Run: headless pygame with SDL's dummy video driver; simulated clock (each Clock.tick advances the game by its frame time, no real sleeping); random seed 0; keys injected as events and as key.get_pressed() state; no mouse input.
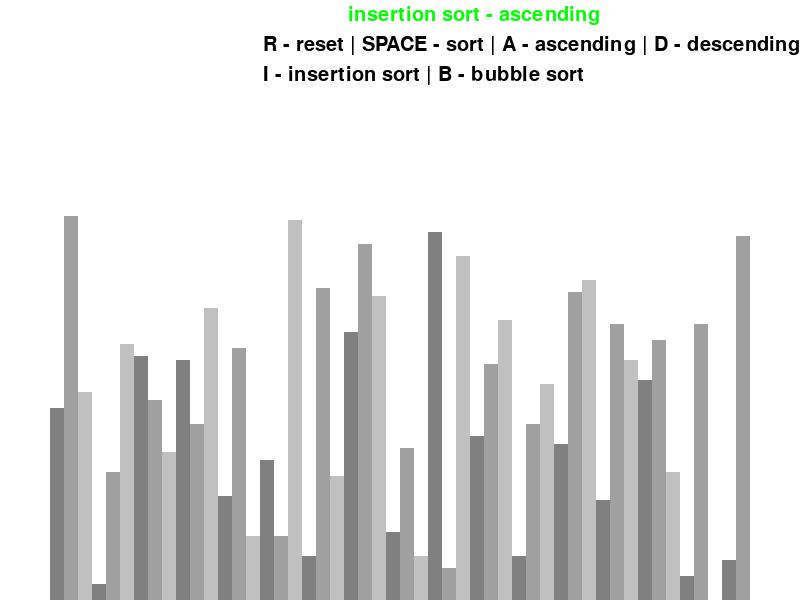
Frame 1 of 4 · flips 1–60 · no input
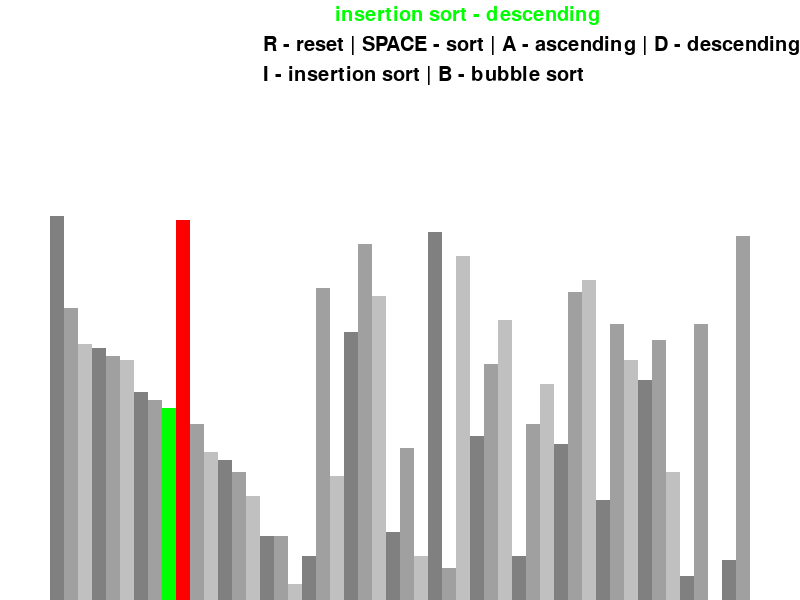
Frame 2 of 4 · flips 61–180 · tapped SPACE, RETURN · held RIGHT (→), D
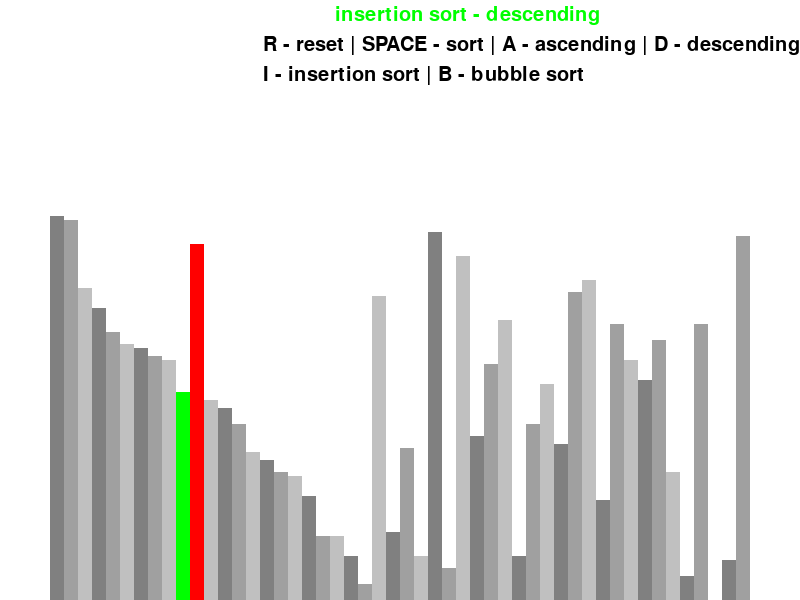
Frame 3 of 4 · flips 181–300 · held DOWN (↓), S
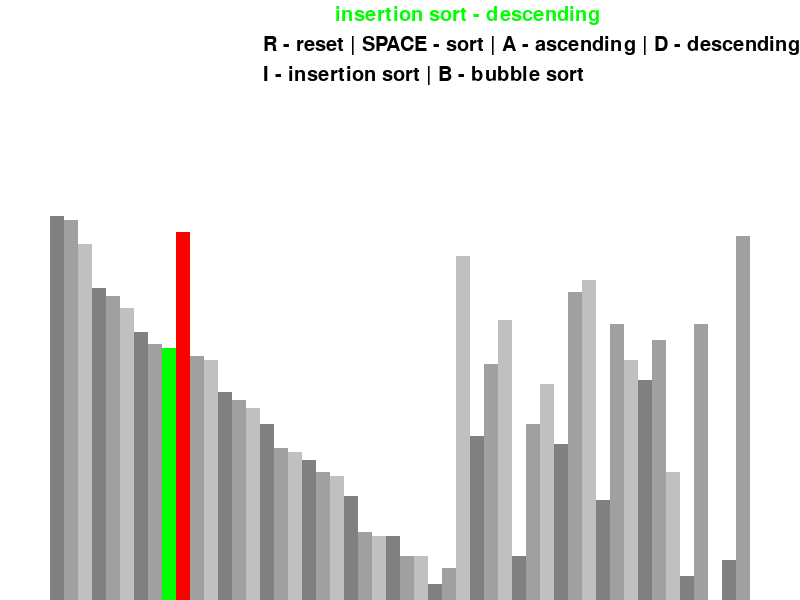
Frame 4 of 4 · flips 301–420 · held LEFT (←), A, UP (↑), W

The pygame program that drew these frames:

import pygame
import random
import math
pygame.init()

class DrawInformation:

    BLACK = 0, 0, 0
    WHITE = 255, 255, 255
    GREEN = 0, 255, 0
    RED = 255, 0, 0
    GREY = 128, 128, 128
    BACKGROUND_COLOUR = WHITE
    FONT = pygame.font.SysFont('comicsans', 30)
    LARGE_FONT = pygame.font.SysFont('comicsans', 40)
    SIDE_PAD = 100
    TOP_PAD = 150
    GRADIENTS = [
        GREY,
        [160,160,160],
        [192,192,192]
    ]
    def __init__(self, width, height, lst):
        self.width = width
        self.height = height
        self.window = pygame.display.set_mode((width,height))
        pygame.display.set_caption("sorting visualiser")
        self.set_list(lst)

    def set_list(self,lst):
        self.lst = lst
        self.min_value = min(lst)
        self.max_value = max(lst)

        self.block_width = round((self.width-self.SIDE_PAD)/len(lst))
        self.block_height = math.floor((self.height-self.TOP_PAD)/(self.max_value-self.min_value))
        self.start_x = self.SIDE_PAD//2

def draw(draw_info, algo_name, ascending):
    draw_info.window.fill(draw_info.BACKGROUND_COLOUR)
    controls = draw_info.FONT.render(f"{algo_name} - {'ascending' if ascending else 'descending'}", 1, draw_info.GREEN)
    draw_info.window.blit(controls, ((draw_info.width - controls.get_width())-draw_info.SIDE_PAD*2, 5))
    controls = draw_info.FONT.render("R - reset | SPACE - sort | A - ascending | D - descending", 1, draw_info.BLACK)
    draw_info.window.blit(controls,((draw_info.width-controls.get_width()), 35))
    sorting = draw_info.FONT.render("I - insertion sort | B - bubble sort", 1, draw_info.BLACK)
    draw_info.window.blit(sorting,((draw_info.width - controls.get_width()), 65))
    draw_list(draw_info)
    pygame.display.update()

def draw_list(draw_info, colour_positions={}, clear_bg = False):
    lst = draw_info.lst
    if clear_bg:
        clear_rect = (draw_info.SIDE_PAD // 2, draw_info.TOP_PAD,draw_info.width - draw_info.SIDE_PAD, draw_info.height - draw_info.TOP_PAD)
        pygame.draw.rect(draw_info.window, draw_info.BACKGROUND_COLOUR, clear_rect)

    for i, val in enumerate(lst):
        x = draw_info.start_x + i*draw_info.block_width
        y = draw_info.height - (val - draw_info.min_value)*draw_info.block_height

        colour = draw_info.GRADIENTS[i%3]
        if i in colour_positions:
            colour = colour_positions[i]
        pygame.draw.rect(draw_info.window, colour, (x,y,draw_info.block_width,draw_info.height))
    if clear_bg:
        pygame.display.update()
def generate_list(n, min_value, max_value):
    lst = []
    for _ in range(n):
        val = random.randint(min_value, max_value)
        lst.append(val)
    return lst

def bubble_sort(draw_info, ascending = True):
    lst = draw_info.lst
    for i in range(len(lst)-1):
        for j in range(len(lst)-i-1):
            num1 = lst[j]
            num2 = lst[j+1]

            if (num1>num2 and ascending) or (num1<num2 and not ascending):
                lst[j] = num2
                lst[j+1] = num1
                draw_list(draw_info, {j:draw_info.GREEN, j+1:draw_info.RED},True)
                yield True
    return lst

def insertion_sort(draw_info, ascending = True):
    lst = draw_info.lst

    for i in range(1,len(lst)):
        current = lst[i]

        while True:
            ascending_sort = i > 0 and lst[i-1] > current and ascending
            descending_sort = i > 0 and lst[i-1] < current and not ascending

            if not ascending_sort and not descending_sort:
                break
            lst[i] = lst[i-1]
            i = i-1
            lst[i] = current
            draw_list(draw_info, {i-1:draw_info.GREEN, i:draw_info.RED}, True)
            yield True
    return lst


def main():
    run = True
    n = 50
    min_val = 1
    max_val = 100
    lst = generate_list(n,min_val,max_val)
    draw_info = DrawInformation(800, 600, lst)
    clock = pygame.time.Clock()
    sorting = False
    ascending = True
    sorting_algorithm = insertion_sort
    sorting_algo_name = "insertion sort"
    sorting_algorithm_generator = None
    while run:
        draw(draw_info, sorting_algo_name,ascending)
        clock.tick(60)

        if sorting:
            try:
                next(sorting_algorithm_generator)
            except StopIteration:
                sorting = False
        else:
            draw(draw_info,sorting_algo_name,ascending)




        for event in pygame.event.get():
            if event.type == pygame.QUIT:
                run = False
            if event.type != pygame.KEYDOWN:
                continue
            if event.key == pygame.K_r:
                lst = generate_list(n,min_val,max_val)
                draw_info.set_list(lst)
                sorting = False
            elif event.key == pygame.K_SPACE and sorting == False:
                sorting = True
                sorting_algorithm_generator = sorting_algorithm(draw_info, ascending)

            elif event.key == pygame.K_a and not sorting:
                ascending = True
            elif event.key == pygame.K_d and not sorting:
                ascending = False
            elif event.key == pygame.K_i and not sorting:
                sorting_algorithm = insertion_sort
                sorting_algo_name = "insertion sort"
            elif event.key == pygame.K_b and not sorting:
                sorting_algorithm = bubble_sort
                sorting_algo_name = "bubble sort"

if __name__ == "__main__":
    main()
